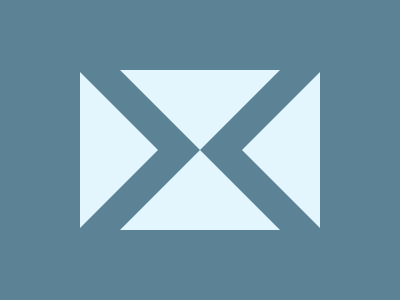

Recreate this image using only HTML and CSS.

<div class="frame">
<div class="stick first"></div>
<div class="stick second"></div>
<div class="stick third"></div>
<div class="stick fourth"></div>
</div>
<style>
  * {
    margin: 0;
    background: #5B8395
  }
  .frame {
    position: absolute;
    width: 240px;
    height: 160px;
    top: 50%;
    left: 50%;
    transform: translate(-50%, -50%);
    background: #E3F5FD
  }
  .stick {
    width: 42px;
    height: 80px;
    transform: skew(45deg);
  }
  .first {
    position: absolute;
    left: 16%
  }
  .second {
    position: absolute;
    left: 66.5%;
    transform: scaleY(-1) skew(45deg);
  }
  .third {
    position: absolute;
    top: 50%;
    left: 16%;
    transform: scaleY(-1) skew(45deg);
  }
  .fourth {
    position: absolute;
    top: 50%;
    left: 66.5%;
  }
</style>
